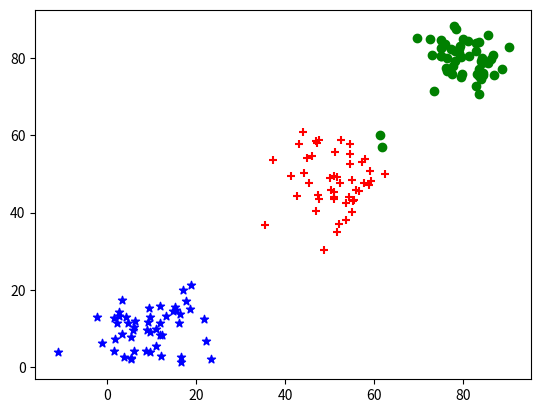

Reproduce this figure in Python.
from copy import deepcopy
from random import sample
from typing import Tuple

import matplotlib.pyplot as plt
import numpy as np


class KMeans:
    def __init__(
        self,
        n_clus: int,
        max_iter: int = 300
    ):
        # max_iter == -1 means loop until converge
        assert max_iter >= -1
        self.n_clus = n_clus
        self.max_iter = max_iter
        self.nodes: np.ndarray = None
        # save cluster ids for each node
        self.clu_ids: np.ndarray = None
        # save cluster centeroids coordinates
        self.clu_centers: np.ndarray = None

    def _update_clu_ids(self):
        """According to current cluster centeroids, update the label for each node."""
        dists = [self.clu_centers - node for node in self.nodes]
        dists = np.array(list(map(lambda x: np.linalg.norm(x, axis=1), dists)))
        self.clu_ids = dists.argmin(axis=1)

    def _calc_clu_centers(self):
        """According to each node's label, update the centeroids of clusters."""
        for i, _ in enumerate(self.clu_centers):
            idxs = np.where(self.clu_ids == i)[0]
            nodes = self.nodes[idxs]
            self.clu_centers[i] = np.mean(nodes, axis=0)

    def fit(self, X: np.ndarray) -> Tuple[np.ndarray, np.ndarray]:
        """Train KMeans model with input X. returns (labels, centeroids cordinate)"""
        assert len(X.shape) == 2 and X.shape[1] == 2
        assert X.shape[0] >= self.n_clus

        # Initialize with random nodes as centeroid
        self.nodes = X
        self.clu_centers = self.nodes[sample(
            range(self.nodes.shape[0]), self.n_clus)]

        n_iter = 0
        prev_centers = deepcopy(self.clu_centers)
        while n_iter != self.max_iter:
            # update idx for each node
            self._update_clu_ids()
            self._calc_clu_centers()
            # if converge, stop the loop
            if min(np.linalg.norm(prev_centers - self.clu_centers, axis=1)) < 1e-6:
                break
            prev_centers[:] = self.clu_centers[:]
            n_iter += 1

        return self.clu_ids, self.clu_centers


dataset = np.concatenate((
    np.random.normal(10, 6, size=(50, 2)),
    np.random.normal(50, 7, size=(50, 2)),
    np.random.normal(80, 4, size=(50, 2)),
), axis=0)

kmeans = KMeans(3, -1)
kmeans.fit(dataset)

markers = ["+", "*", "o"]
colors = ['r', 'b', 'g']
for i in range(3):
    p = dataset[kmeans.clu_ids == i]
    plt.scatter(p[:, 0], p[:, 1], marker=markers[i], color=colors[i])
plt.show()
